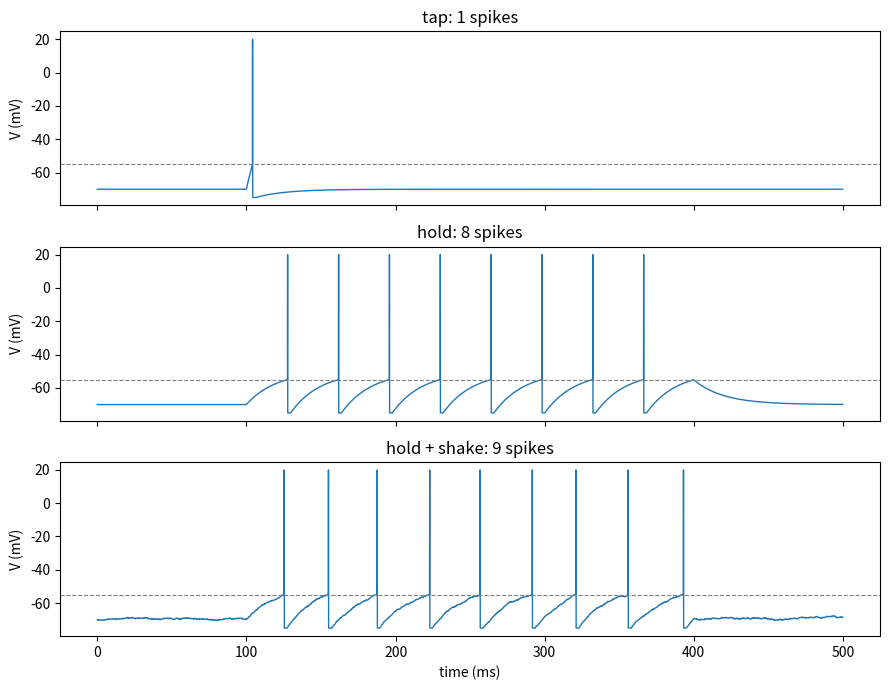

Recreate this plot in Python.
"""
Leaky integrate-and-fire (LIF) neuron, the model that will live on the keychain.

Run:  python lif_neuron.py
Needs: numpy, matplotlib   (pip install numpy matplotlib)

The neuron is a leaky bucket. Input current fills it, the leak drains it,
and when the level reaches the threshold it "spikes" and empties.
"""

import numpy as np
import matplotlib.pyplot as plt

# ---- model parameters (these become the dials on the device) ----
V_REST = -70.0      # mV, where the neuron sits when left alone
V_THRESH = -55.0    # mV, firing threshold
V_RESET = -75.0     # mV, where it drops to after a spike
TAU_M = 20.0        # ms, membrane time constant (how fast the leak drains)
R_M = 10.0          # MOhm, membrane resistance (how strongly current moves V)
T_REF = 2.0         # ms, refractory period after a spike (ignores input)

DT = 0.1            # ms, simulation timestep
T_TOTAL = 500.0     # ms


def simulate(current_fn):
    """current_fn(t_ms) -> input current in nA. Returns time, V, spike times."""
    n = int(T_TOTAL / DT)
    t = np.arange(n) * DT
    v = np.full(n, V_REST)
    spikes = []
    ref_until = -1.0

    for i in range(1, n):
        if t[i] < ref_until:
            v[i] = V_RESET
            continue
        i_in = current_fn(t[i])
        # dV/dt = (-(V - V_rest) + R*I) / tau
        dv = (-(v[i - 1] - V_REST) + R_M * i_in) / TAU_M
        v[i] = v[i - 1] + dv * DT
        if v[i] >= V_THRESH:
            v[i] = 20.0          # draw a spike
            spikes.append(t[i])
            ref_until = t[i] + T_REF
    return t, v, spikes


# ---- three "interactions" the keychain will have ----
def tap(t):                       # one short press: a 5 ms pulse
    return 8.0 if 100 <= t < 105 else 0.0

def hold(t):                      # finger held down: sustained current
    return 2.0 if 100 <= t < 400 else 0.0

def hold_with_noise(t):           # held down while the device is shaken
    return (2.0 if 100 <= t < 400 else 0.0) + np.random.normal(0, 1.5)


if __name__ == "__main__":
    np.random.seed(1)
    cases = [("tap", tap), ("hold", hold), ("hold + shake", hold_with_noise)]

    fig, axes = plt.subplots(len(cases), 1, figsize=(9, 7), sharex=True)
    for ax, (name, fn) in zip(axes, cases):
        t, v, spikes = simulate(fn)
        ax.plot(t, v, lw=1)
        ax.axhline(V_THRESH, ls="--", lw=0.8, color="grey")
        ax.set_ylabel("V (mV)")
        ax.set_title(f"{name}: {len(spikes)} spikes")
    axes[-1].set_xlabel("time (ms)")
    plt.tight_layout()
    plt.savefig("lif_neuron.png", dpi=150)
    plt.show()
